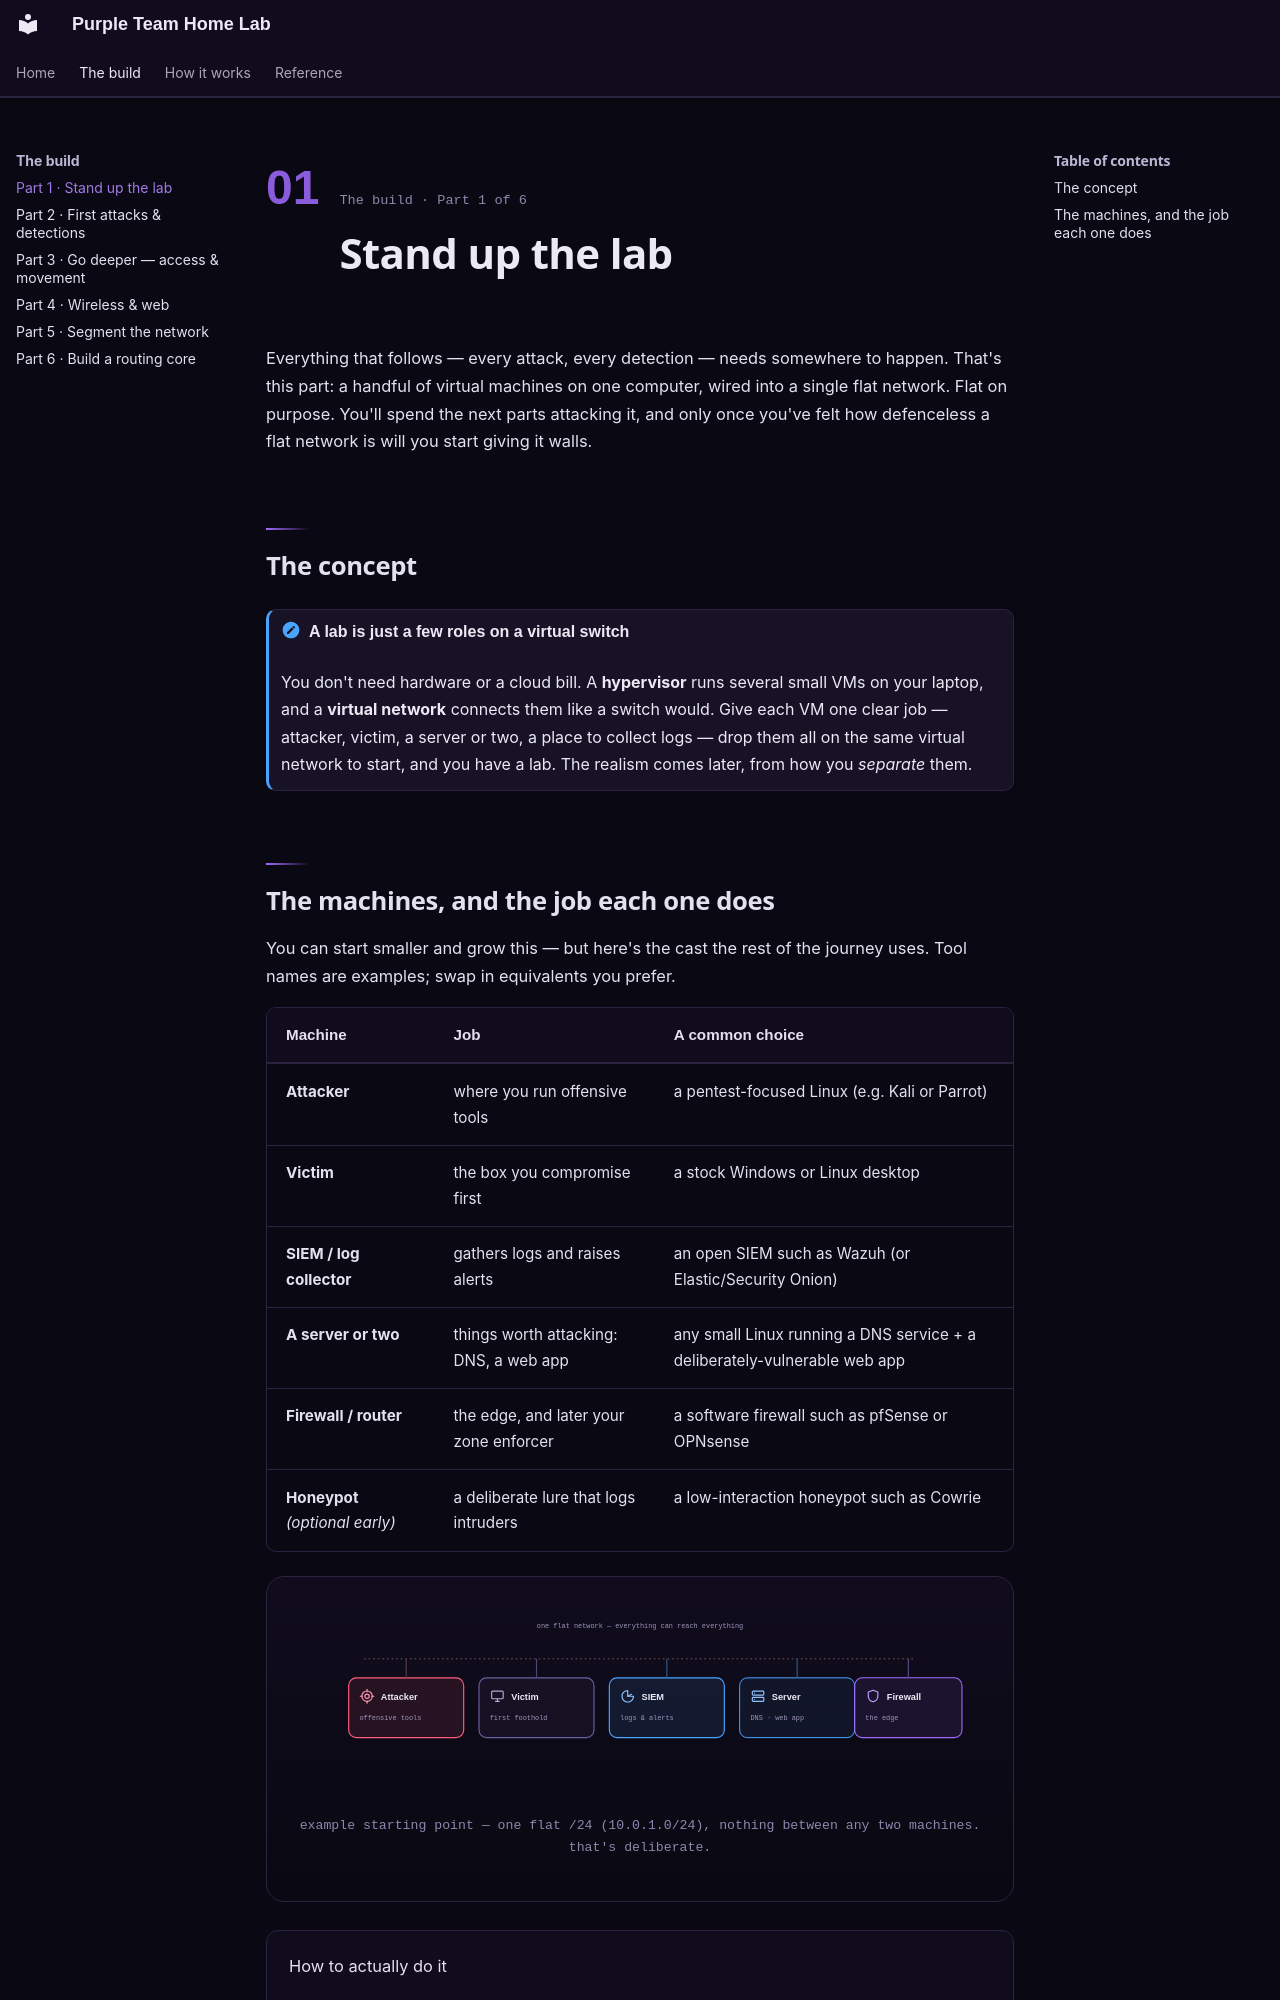

repository: belsaadany09-lab/purple-team-home-lab · page: lab/stand-up/index.html · generator: mkdocs

<div class="chapter-head" markdown>
<span class="chapter-head__num">01</span>
<div markdown>
<span class="chapter-head__eyebrow">The build · Part 1 of 6</span>
# <span class="chapter-head__title">Stand up the lab</span>
</div>
</div>

Everything that follows — every attack, every detection — needs somewhere to
happen. That's this part: a handful of virtual machines on one computer, wired
into a single flat network. Flat on purpose. You'll spend the next parts
attacking it, and only once you've felt how defenceless a flat network is will
you start giving it walls.

## The concept

!!! concept "A lab is just a few roles on a virtual switch"

    You don't need hardware or a cloud bill. A **hypervisor** runs several small
    VMs on your laptop, and a **virtual network** connects them like a switch
    would. Give each VM one clear job — attacker, victim, a server or two, a
    place to collect logs — drop them all on the same virtual network to start,
    and you have a lab. The realism comes later, from how you *separate* them.
